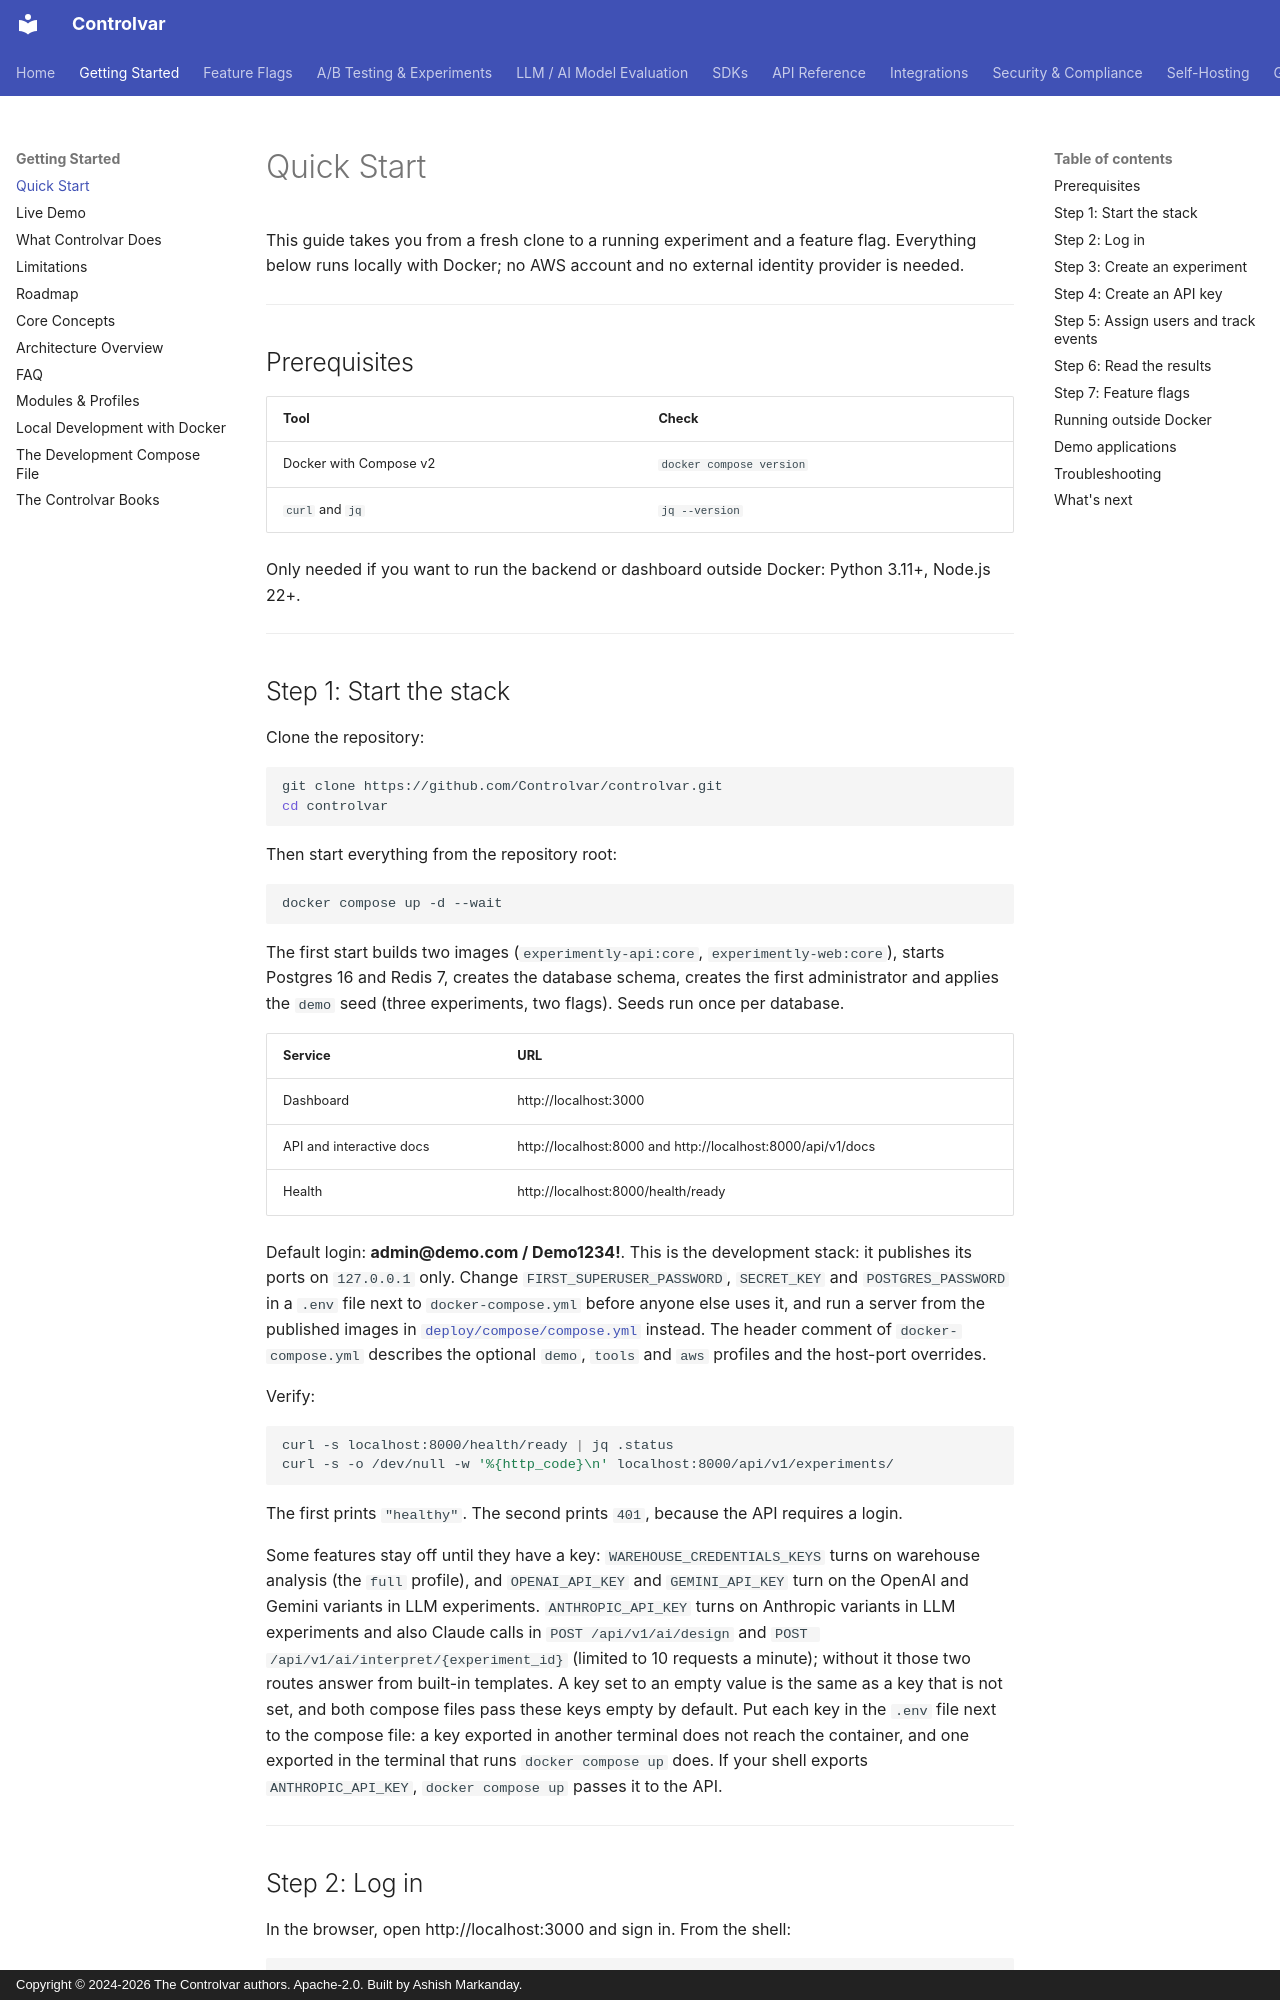

repository: Controlvar/controlvar · page: getting-started/quick-start/index.html · generator: mkdocs · copyright: Copyright © 2024-2026 The Controlvar authors. Apache-2.0. Built by Ashish Markanday.

---
title: Quick Start, run Controlvar locally with Docker
description: "Start Controlvar locally with Docker, then create and read an experiment, make an API key, assign users, track events and evaluate a feature flag."
---

# Quick Start

This guide takes you from a fresh clone to a running experiment and a feature flag. Everything
below runs locally with Docker; no AWS account and no external identity provider is needed.

---

## Prerequisites

| Tool | Check |
|------|-------|
| Docker with Compose v2 | `docker compose version` |
| `curl` and `jq` | `jq --version` |

Only needed if you want to run the backend or dashboard outside Docker: Python 3.11+, Node.js 22+.

---

## Step 1: Start the stack

Clone the repository:

```{.bash skip reason="checkout: the runner starts inside a checkout"}
git clone https://github.com/Controlvar/controlvar.git
cd controlvar
```

Then start everything from the repository root:

```{.bash exec timeout=1200}
docker compose up -d --wait
```

The first start builds two images (`experimently-api:core`, `experimently-web:core`), starts
Postgres 16 and Redis 7, creates the database schema, creates the first administrator and
applies the `demo` seed (three experiments, two flags). Seeds run once per database.

| Service | URL |
|---------|-----|
| Dashboard | http://localhost:3000 |
| API and interactive docs | http://localhost:8000 and http://localhost:8000/api/v1/docs |
| Health | http://localhost:8000/health/ready |

Default login: **admin@demo.com / Demo1234!**. This is the development stack: it
publishes its ports on `127.0.0.1` only. Change `FIRST_SUPERUSER_PASSWORD`, `SECRET_KEY`
and `POSTGRES_PASSWORD` in a `.env` file next to `docker-compose.yml` before anyone else
uses it, and run a server from the published images in
[`deploy/compose/compose.yml`](https://github.com/Controlvar/controlvar/blob/main/deploy/compose/compose.yml)
instead. The header comment of `docker-compose.yml` describes the optional `demo`, `tools`
and `aws` profiles and the host-port overrides.

Verify:

```{.bash exec}
curl -s localhost:8000/health/ready | jq .status
curl -s -o /dev/null -w '%{http_code}\n' localhost:8000/api/v1/experiments/
```
<!-- expect: "healthy" -->
<!-- expect: 401 -->

The first prints `"healthy"`. The second prints `401`, because the API requires a login.

Some features stay off until they have a key: `WAREHOUSE_CREDENTIALS_KEYS` turns on
warehouse analysis (the `full` profile), and `OPENAI_API_KEY` and `GEMINI_API_KEY` turn
on the OpenAI and Gemini variants in LLM experiments. `ANTHROPIC_API_KEY` turns on
Anthropic variants in LLM experiments and also Claude calls in `POST /api/v1/ai/design`
and `POST /api/v1/ai/interpret/{experiment_id}` (limited to 10 requests a minute);
without it those two routes answer from built-in templates.
A key set to an empty value is the same as a key that is not set, and both compose files
pass these keys empty by default. Put each key in the `.env` file next to the compose
file: a key exported in another terminal does not reach the container, and one exported
in the terminal that runs `docker compose up` does. If your shell exports
`ANTHROPIC_API_KEY`, `docker compose up` passes it to the API.

---
